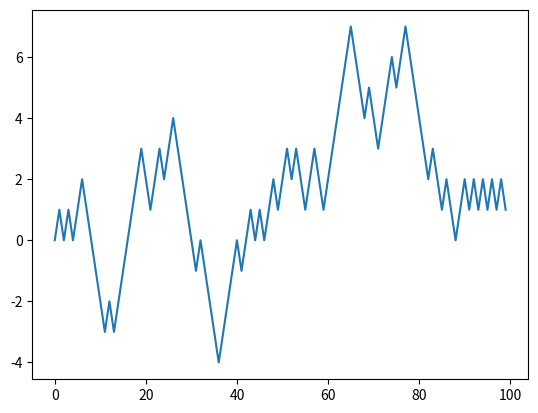

Reproduce this figure in Python.
#bladzenie losowe w czystym pythonie

#!blockstart
import random

import matplotlib.pyplot as plt
import numpy as np

position = 0
walk = [position]
nsteps = 1000

for _ in range(nsteps):
    step = 1 if random.randint(0,1) else -1
    position += step
    walk.append(position)

#! Blockend
plt.plot(walk[:100])
plt.show()
plt.close()

#bladzenie losowe w numpy
nsteps2 = 1000
rng = np.random.default_rng(seed=1234) #Nowy generator
draws = rng.integers(0, 2, size=nsteps2)
steps = np.where(draws == 0, 1, -1)
walk = steps.cumsum()

print(walk.min())
print(walk.max())

#moment pierwszego przecięcia
cutpoints = (np.abs(walk) >=10).argmax()
print(cutpoints)

#jednoczesne symulowanie wielu błądzeń losowych
nwalks = 5000
nsteps = 1000
draws = rng.integers(0, 2, size=(nwalks, nsteps)) # 0 lub 1
steps = np.where(draws > 0, 1, -1)
walks = steps.cumsum(1)
print(walks)
print(walks.max())
print(walks.min())

#minimalny czas przecięcia wartości 30 lub -30
hits30 = (np.abs(walks) >= 30).any(axis=1)
print(hits30)
print(hits30.sum())

crossing_times = (np.abs(walks[hits30]) >= 30).argmax(axis=1)
print(crossing_times)
print(crossing_times.mean())
